Image classification data set "coswara_sepparated_specs" (prakhar-asaiya/NEXA-VaxU on GitHub). Class labels (2): COVID negative, COVID positive.

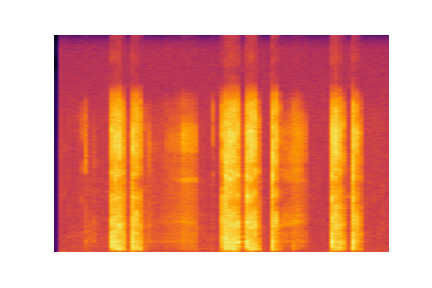
Label: COVID negative

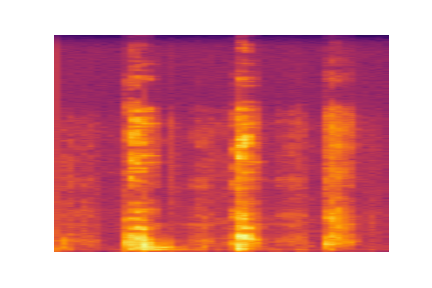
Label: COVID negative

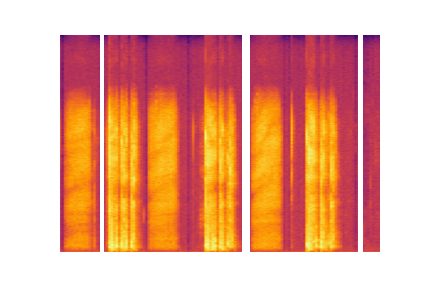
Label: COVID negative

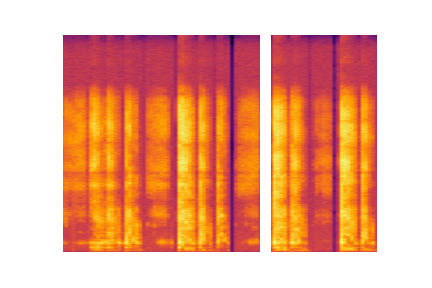
Label: COVID negative

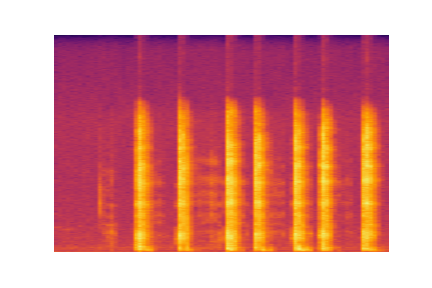
Label: COVID negative

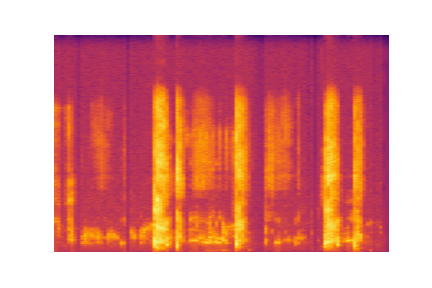
Label: COVID negative
